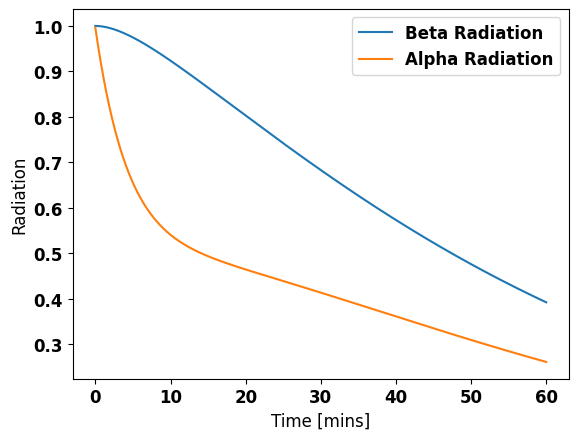
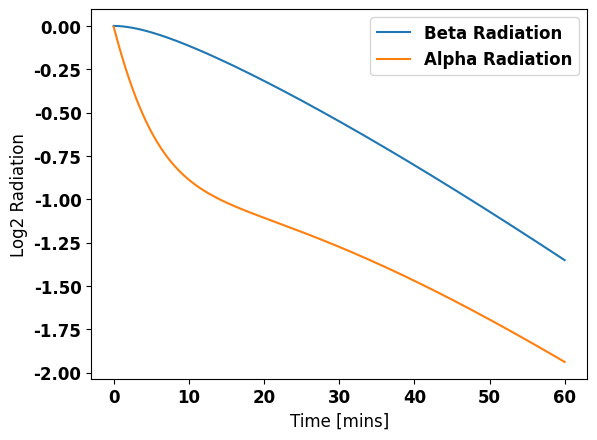
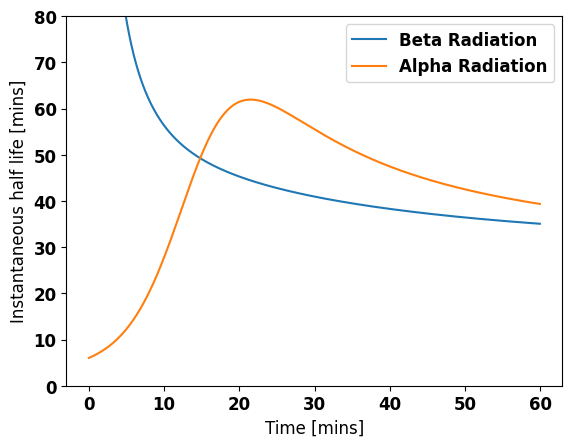

These figures' Python source, in order:

import numpy as np

# Data source for Rn-224 chain:
# https://www.epa.gov/sites/default/files/2018-12/documents/radon-22-decay-chain.pdf

second = 1.0
minute = 60  * second
hour   = 60  * minute
day    = 24  * hour
year   = 365 * day

# Type of decay (alpha, or beta)
rad = ["a", "a", "b", "b", "a", "b", "b", "a"]

# Decay time constants for radon 224 chain
# Rn-224 -> Po-218 -> Pb-214 -> Bi-214 -> Po-214 -> Pb-210 -> Bi-210 -> Po-210 >- Pb-206
tau = np.array([3.8*day, 3*minute, 28.6*minute, 19.7*minute, 0.0002*second, 22*year, 5*day, 138*day])

# Isotope populations
pop = [0 for _ in tau]
pop.append(0) # add an extra population on the end for Pb-206

# Room with only Radon
pop[0] = 1

# Calculate dN for a 1 second time period
decayRate = np.power(0.5, second/tau)

# Create store arrays for alpha and beta radiation
alphaRad = []
betaRad = []


# Simulate decay chain
simtime = 0
calculating = True
while simtime < (tau[0]*2 + 60 * minute):

    # Run decay process from radon-224 (allow extra time for sim to stabilise)
    # [redacted]

    newpop = [s*t for (s,t) in zip(decayRate, pop)] # non decayed fraction for each species
    dN = [p-np for (p,np) in zip(pop, newpop)] # change for each species
    alpha = sum([n for (n,rad) in zip(dN,rad) if rad == "a" ]) # alpha radiation
    beta = sum([n for (n,rad) in zip(dN,rad) if rad == "b" ]) # beta radiation
    dN.insert(0,0)
    pop = [n+d for (n,d) in zip(newpop, dN)] # calculate new populations
    simtime += 1


    # Let Rn-222 form decay products until simulation is 'stable'
    if simtime > tau[0]*2:
        # From here, remove the balloon from collecting decay prods.
        # This is the same as removing all Rn-224 from the room.
        pop[0] = 0
        # Store radiation measurements
        alphaRad.append(alpha)
        betaRad.append(beta)

# Trim the first element to ignore edge effects from instantanous randon removal
del alphaRad[0]
del betaRad[0]


# Plot the results
import matplotlib
import matplotlib.pyplot as plt

font = {'family' : 'normal',
        'weight' : 'bold',
        'size'   : 12}

matplotlib.rc('font', **font)

maxRad = max(max(alphaRad), max(betaRad))

t = [x/minute for x, _ in enumerate(alphaRad)]


# show radiation on linear plot
fig, ax = plt.subplots()
betaline, = ax.plot(t, betaRad/maxRad, label="Beta Radiation")
alphaline, = ax.plot(t, alphaRad/maxRad, label="Alpha Radiation")
plt.xlabel("Time [mins]")
plt.ylabel("Radiation")
ax.legend(handles=[betaline, alphaline])


logbeta = np.log2(betaRad/maxRad)
logalpha = np.log2(alphaRad/maxRad)

# show radiation on log scale
fig, ax = plt.subplots()
betaline,  = ax.plot(t, logbeta, label="Beta Radiation")
alphaline, = ax.plot(t, logalpha, label="Alpha Radiation")
plt.xlabel("Time [mins]")
plt.ylabel("Log2 Radiation")
ax.legend(handles=[betaline, alphaline])

# estimate the instantanous time constant (I think this is correct...)
fig, ax = plt.subplots()
betaline,  = ax.plot(t, -1/(np.gradient(logbeta)*minute), label="Beta Radiation")
alphaline, = ax.plot(t, -1/(np.gradient(logalpha)*minute), label="Alpha Radiation")
plt.xlabel("Time [mins]")
plt.ylabel("Instantaneous half life [mins]")
ax.legend(handles=[betaline, alphaline])
ax.set_ylim(0, 80)

plt.show()
